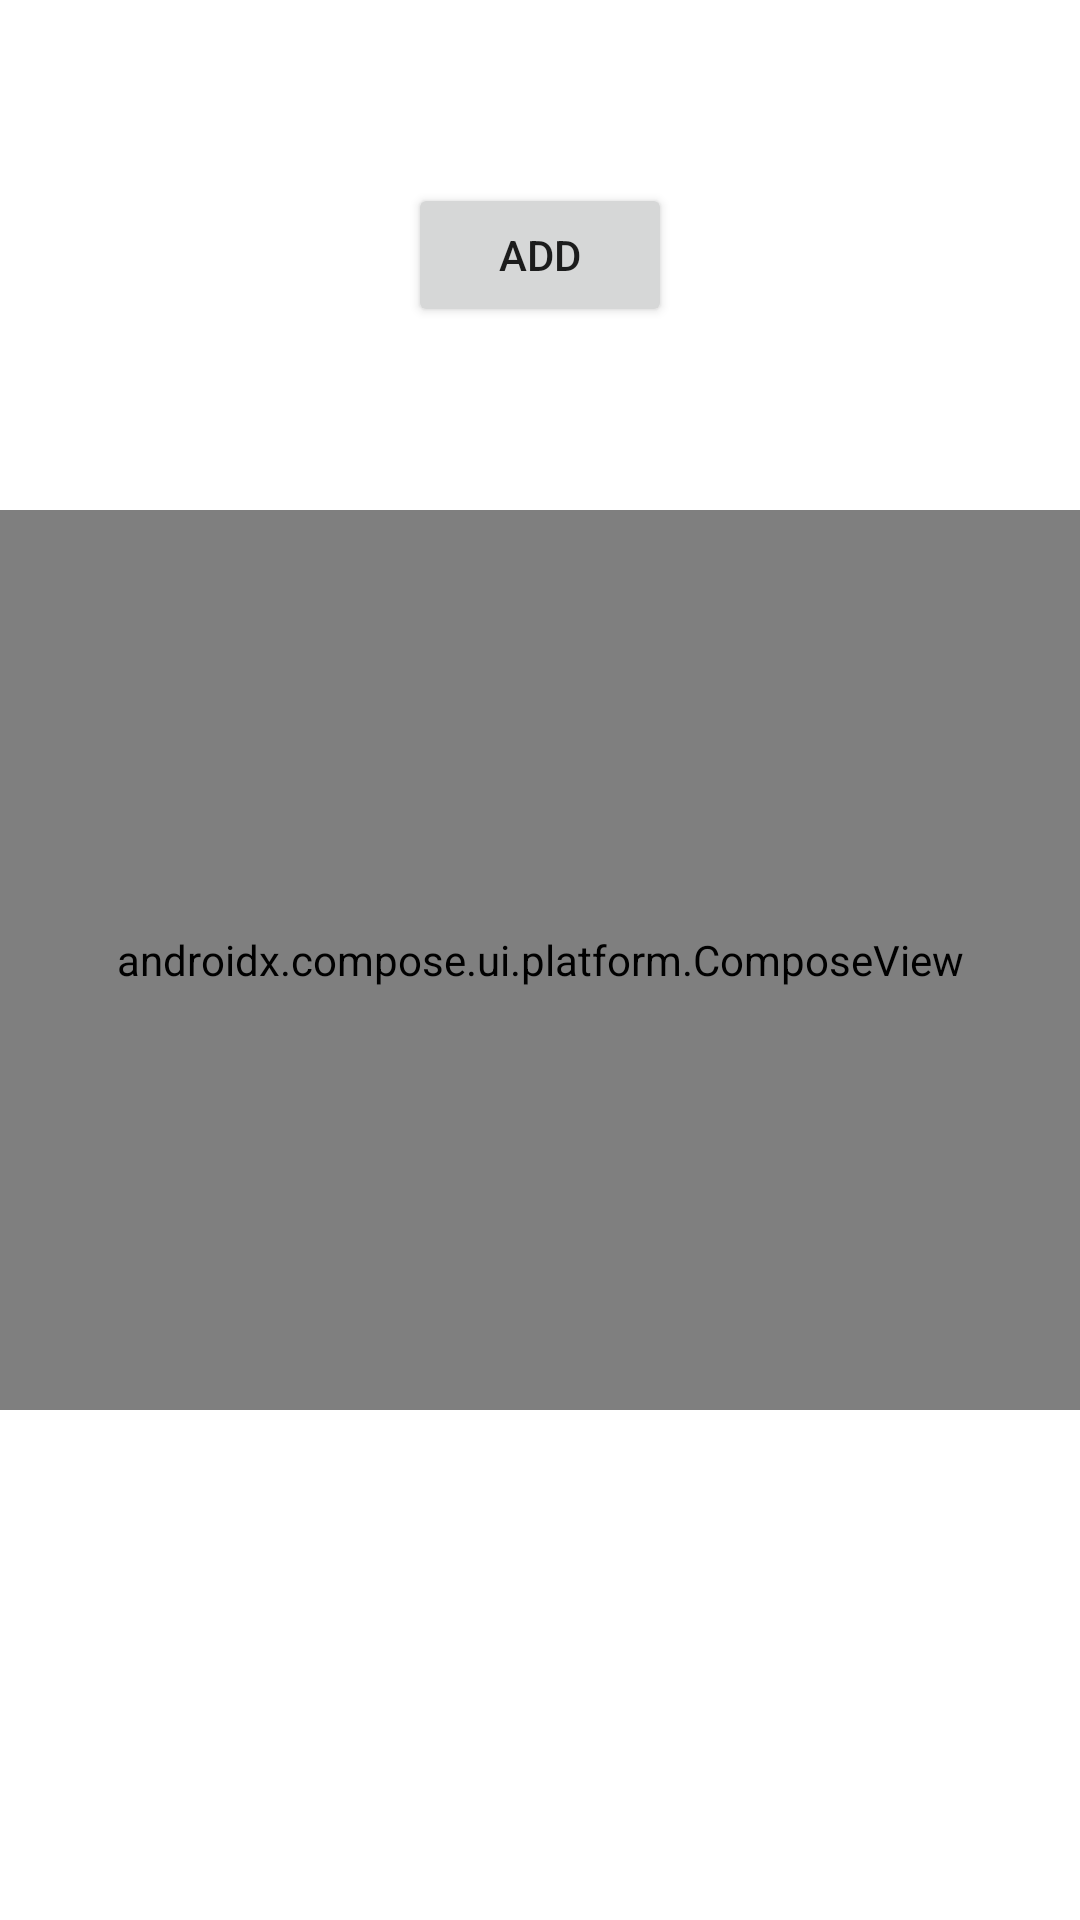

Produce the Android XML layout that renders to this screen, including the resource entries it uses.
<!-- AndroidManifest.xml: application theme Theme.KwarChart -->
<!-- res/layout/fragment_line.xml -->
<?xml version="1.0" encoding="utf-8"?>
<androidx.constraintlayout.widget.ConstraintLayout xmlns:android="http://schemas.android.com/apk/res/android"
    xmlns:app="http://schemas.android.com/apk/res-auto"
    xmlns:tools="http://schemas.android.com/tools"
    android:layout_width="match_parent"
    android:layout_height="match_parent"
    tools:context=".ui.line.LineFragment">

    <androidx.compose.ui.platform.ComposeView
        android:id="@+id/chart_line"
        android:layout_width="match_parent"
        android:layout_height="300dp"
        app:layout_constraintBottom_toBottomOf="parent"
        app:layout_constraintEnd_toEndOf="parent"
        app:layout_constraintStart_toStartOf="parent"
        app:layout_constraintTop_toTopOf="parent" />

    <Button
        android:id="@+id/add"
        android:layout_width="wrap_content"
        android:layout_height="wrap_content"
        android:text="Add"
        app:layout_constraintBottom_toTopOf="@+id/chart_line"
        app:layout_constraintEnd_toEndOf="parent"
        app:layout_constraintStart_toStartOf="parent"
        app:layout_constraintTop_toTopOf="parent" />

</androidx.constraintlayout.widget.ConstraintLayout>
<!-- resources referenced by this layout -->
<resources>
  <style name="Theme.KwarChart" parent="Theme.MaterialComponents.DayNight.DarkActionBar">
          
          <item name="colorPrimary">@color/purple_500</item>
          <item name="colorPrimaryVariant">@color/purple_700</item>
          <item name="colorOnPrimary">@color/white</item>
          
          <item name="colorSecondary">@color/teal_200</item>
          <item name="colorSecondaryVariant">@color/teal_700</item>
          <item name="colorOnSecondary">@color/black</item>
          
          <item name="android:statusBarColor" tools:targetApi="l">?attr/colorPrimaryVariant</item>
          
      </style>
  <color name="purple_500">#FF6200EE</color>
  <color name="purple_700">#FF3700B3</color>
  <color name="white">#FFFFFFFF</color>
  <color name="teal_200">#FF03DAC5</color>
  <color name="teal_700">#FF018786</color>
  <color name="black">#FF000000</color>
</resources>
